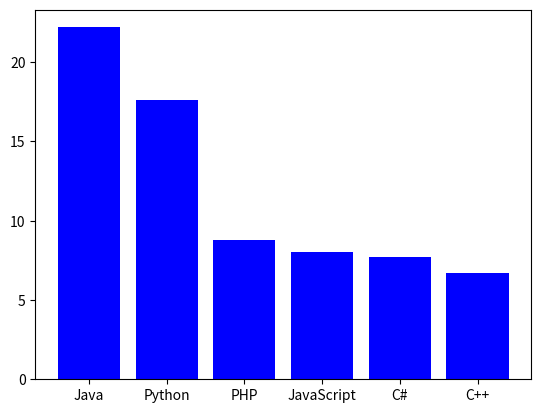

Reproduce this figure in Python.
# Write a Python program to display a bar chart of the popularity of programming Languages using matplotlib.

import matplotlib.pyplot as plt

languages = ["Java", "Python", "PHP", "JavaScript", "C#", "C++"]
popularity = [22.2, 17.6, 8.8, 8, 7.7, 6.7]
plt.bar(languages, popularity, color="b")
plt.show()
